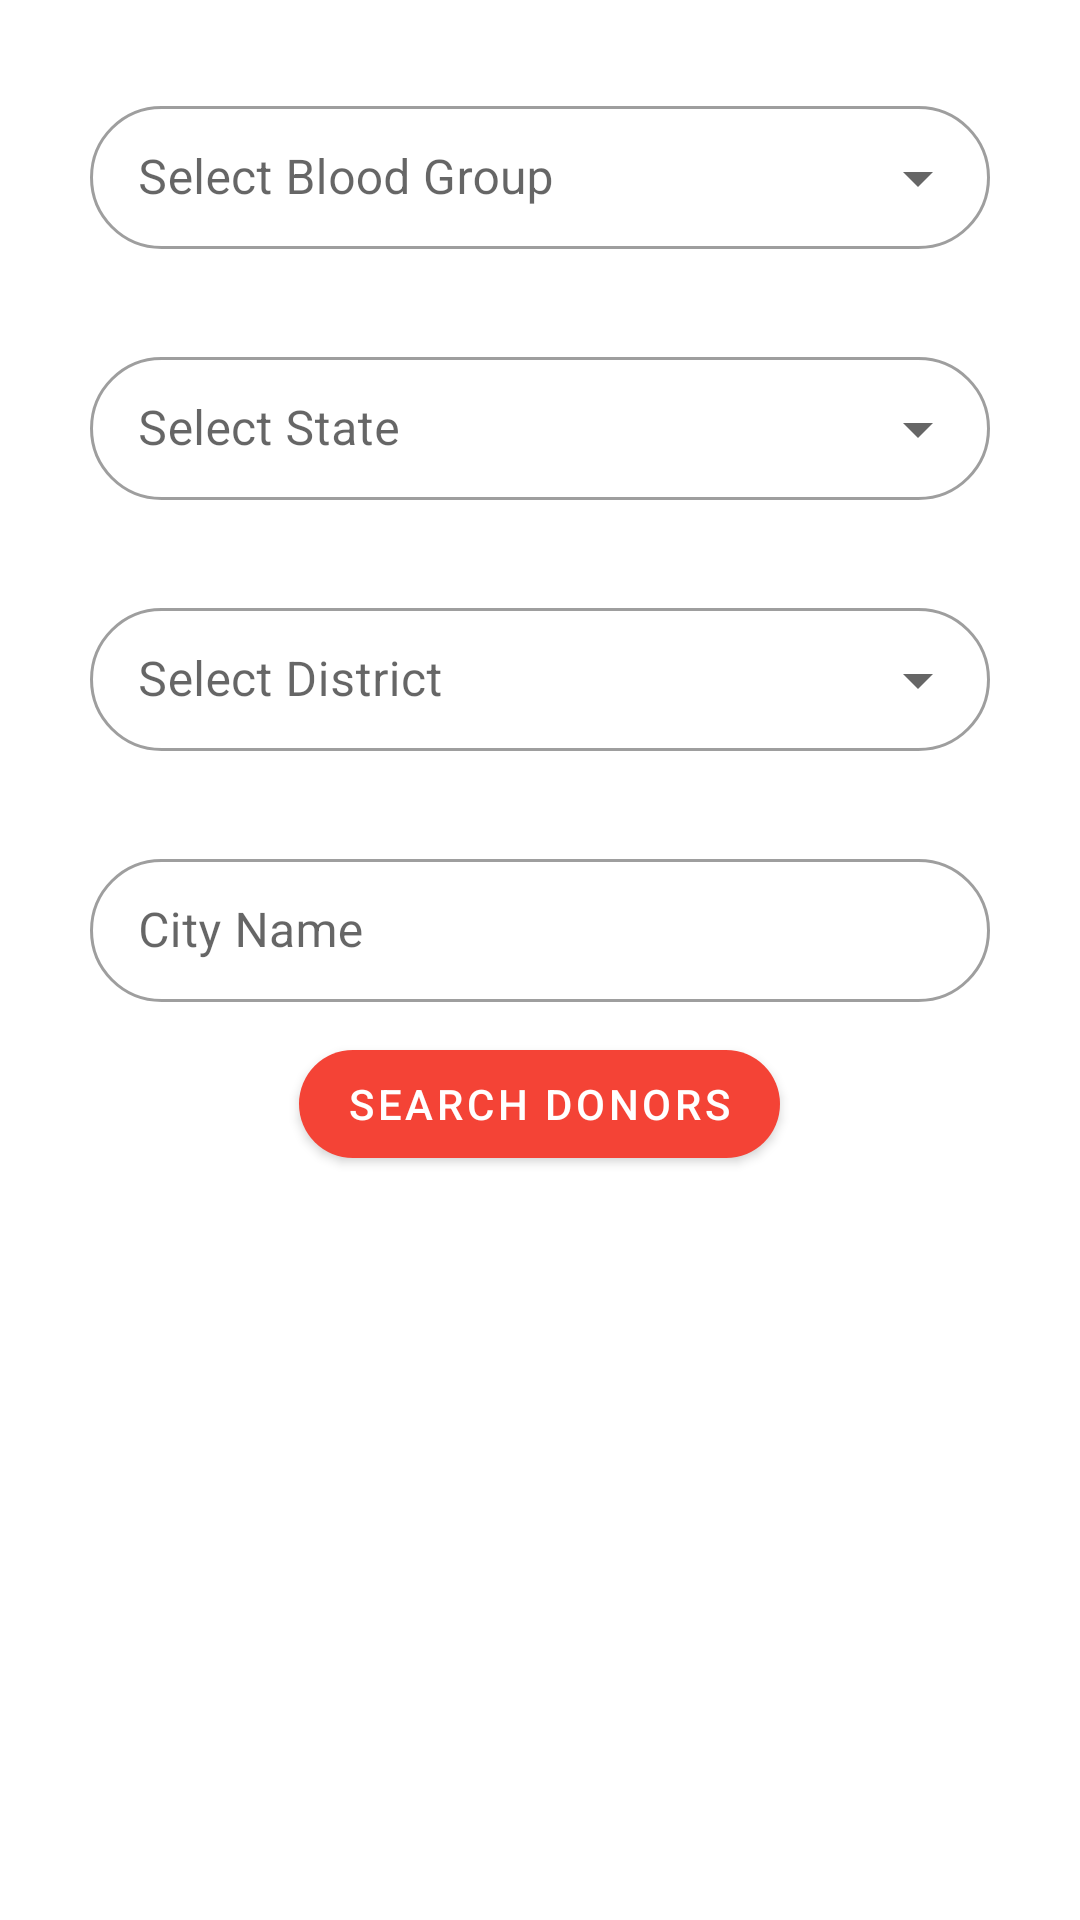

Reconstruct the res/layout file that produces this screen, plus the resources it refers to.
<!-- AndroidManifest.xml: application theme AppTheme -->
<!-- res/layout/fragment_search.xml -->
<?xml version="1.0" encoding="utf-8"?>
<RelativeLayout android:layout_height="match_parent"
    android:layout_width="match_parent"
    xmlns:android="http://schemas.android.com/apk/res/android"
    xmlns:app="http://schemas.android.com/apk/res-auto">

    <ScrollView xmlns:android="http://schemas.android.com/apk/res/android"
        android:layout_width="match_parent"
        android:layout_height="match_parent"
        xmlns:app="http://schemas.android.com/apk/res-auto">
        <LinearLayout
            android:layout_width="match_parent"
            android:layout_height="match_parent"
            android:orientation="vertical"
            android:paddingHorizontal="@dimen/dp_thirty">
            <com.google.android.material.textfield.TextInputLayout
                style="@style/Widget.MaterialComponents.TextInputLayout.OutlinedBox.Dense.ExposedDropdownMenu"
                app:boxCornerRadiusBottomEnd="@dimen/dp_eighty"
                app:boxCornerRadiusBottomStart="@dimen/dp_eighty"
                app:boxCornerRadiusTopEnd="@dimen/dp_eighty"
                app:boxCornerRadiusTopStart="@dimen/dp_eighty"
                android:hint="@string/select_blood_group"
                android:layout_marginTop="@dimen/dp_thirty"
                app:errorEnabled="true"
                android:id="@+id/bloodGroupSearch"
                android:layout_width="match_parent"
                android:layout_height="wrap_content">

                <AutoCompleteTextView
                    android:layout_width="match_parent"
                    android:layout_height="wrap_content"
                    android:id="@+id/bloodGroupSelect"
                    android:inputType="textAutoComplete"
                    android:imeOptions="actionDone"/>
            </com.google.android.material.textfield.TextInputLayout>
            <com.google.android.material.textfield.TextInputLayout
                style="@style/Widget.MaterialComponents.TextInputLayout.OutlinedBox.Dense.ExposedDropdownMenu"
                app:boxCornerRadiusBottomEnd="@dimen/dp_eighty"
                app:boxCornerRadiusBottomStart="@dimen/dp_eighty"
                app:boxCornerRadiusTopEnd="@dimen/dp_eighty"
                app:boxCornerRadiusTopStart="@dimen/dp_eighty"
                android:hint="@string/select_state"
                android:layout_marginTop="@dimen/dp_ten"
                android:layout_width="match_parent"
                android:layout_height="wrap_content"
                app:errorEnabled="true"
                android:id="@+id/stateError">

                <AutoCompleteTextView
                    android:layout_width="match_parent"
                    android:layout_height="wrap_content"
                    android:id="@+id/sppinerStatesSearch"
                    android:inputType="textAutoComplete"
                    android:imeOptions="actionNext"/>
            </com.google.android.material.textfield.TextInputLayout>
            <com.google.android.material.textfield.TextInputLayout
                style="@style/Widget.MaterialComponents.TextInputLayout.OutlinedBox.Dense.ExposedDropdownMenu"
                app:boxCornerRadiusBottomEnd="@dimen/dp_eighty"
                app:boxCornerRadiusBottomStart="@dimen/dp_eighty"
                app:boxCornerRadiusTopEnd="@dimen/dp_eighty"
                app:boxCornerRadiusTopStart="@dimen/dp_eighty"
                android:hint="@string/select_district"
                android:layout_marginTop="@dimen/dp_ten"
                android:layout_width="match_parent"
                android:layout_height="wrap_content"
                app:errorEnabled="true"
                android:id="@+id/districtSearchError">

                <AutoCompleteTextView
                    android:layout_width="match_parent"
                    android:layout_height="wrap_content"
                    android:id="@+id/spinnerDistrictSearch"
                    android:imeOptions="actionNext"
                    android:inputType="textAutoComplete"/>
            </com.google.android.material.textfield.TextInputLayout>
            <com.google.android.material.textfield.TextInputLayout
                android:layout_width="match_parent"
                android:layout_height="wrap_content"
                android:layout_marginTop="@dimen/dp_ten"
                style="@style/Widget.MaterialComponents.TextInputLayout.OutlinedBox.Dense"
                app:boxCornerRadiusBottomEnd="@dimen/dp_eighty"
                app:boxCornerRadiusBottomStart="@dimen/dp_eighty"
                app:boxCornerRadiusTopEnd="@dimen/dp_eighty"
                app:boxCornerRadiusTopStart="@dimen/dp_eighty">

                <com.google.android.material.textfield.TextInputEditText
                    android:layout_width="match_parent"
                    android:layout_height="wrap_content"
                    android:inputType="textCapWords"
                    android:imeOptions="actionNext"
                    android:hint="@string/city_name"
                    app:errorEnabled="true"
                    android:id="@+id/cityNameSearch"/>
            </com.google.android.material.textfield.TextInputLayout>
            <com.google.android.material.button.MaterialButton
                android:layout_width="wrap_content"
                android:layout_height="wrap_content"
                android:text="@string/search_donors"
                android:id="@+id/btnSearch"
                android:layout_marginTop="@dimen/dp_ten"
                android:layout_gravity="center"
                app:cornerRadius="@dimen/dp_sixty"/>


        </LinearLayout>

    </ScrollView>
    <LinearLayout
        android:id="@+id/banner_container"
        android:layout_width="match_parent"
        android:layout_height="wrap_content"
        android:layout_alignParentBottom="true"
        android:orientation="vertical"
        app:layout_constraintBottom_toBottomOf="parent"/>
'</RelativeLayout>
<!-- resources referenced by this layout -->
<resources>
  <dimen name="dp_eighty">80dp</dimen>
  <dimen name="dp_sixty">60dp</dimen>
  <dimen name="dp_ten">10dp</dimen>
  <dimen name="dp_thirty">30dp</dimen>
  <string name="city_name">City Name</string>
  <string name="search_donors">Search Donors</string>
  <string name="select_blood_group">Select Blood Group</string>
  <string name="select_district">Select District</string>
  <string name="select_state">Select State</string>
  <style name="AppTheme" parent="Theme.MaterialComponents.Light.NoActionBar">
          
          <item name="colorPrimary">@color/colorPrimary</item>
          <item name="colorPrimaryDark">@color/colorPrimaryDark</item>
          <item name="colorAccent">@color/colorAccent</item>
  
      </style>
  <color name="colorPrimary">#F44336</color>
  <color name="colorPrimaryDark">#D32F2F</color>
  <color name="colorAccent">#00BCD4</color>
</resources>
